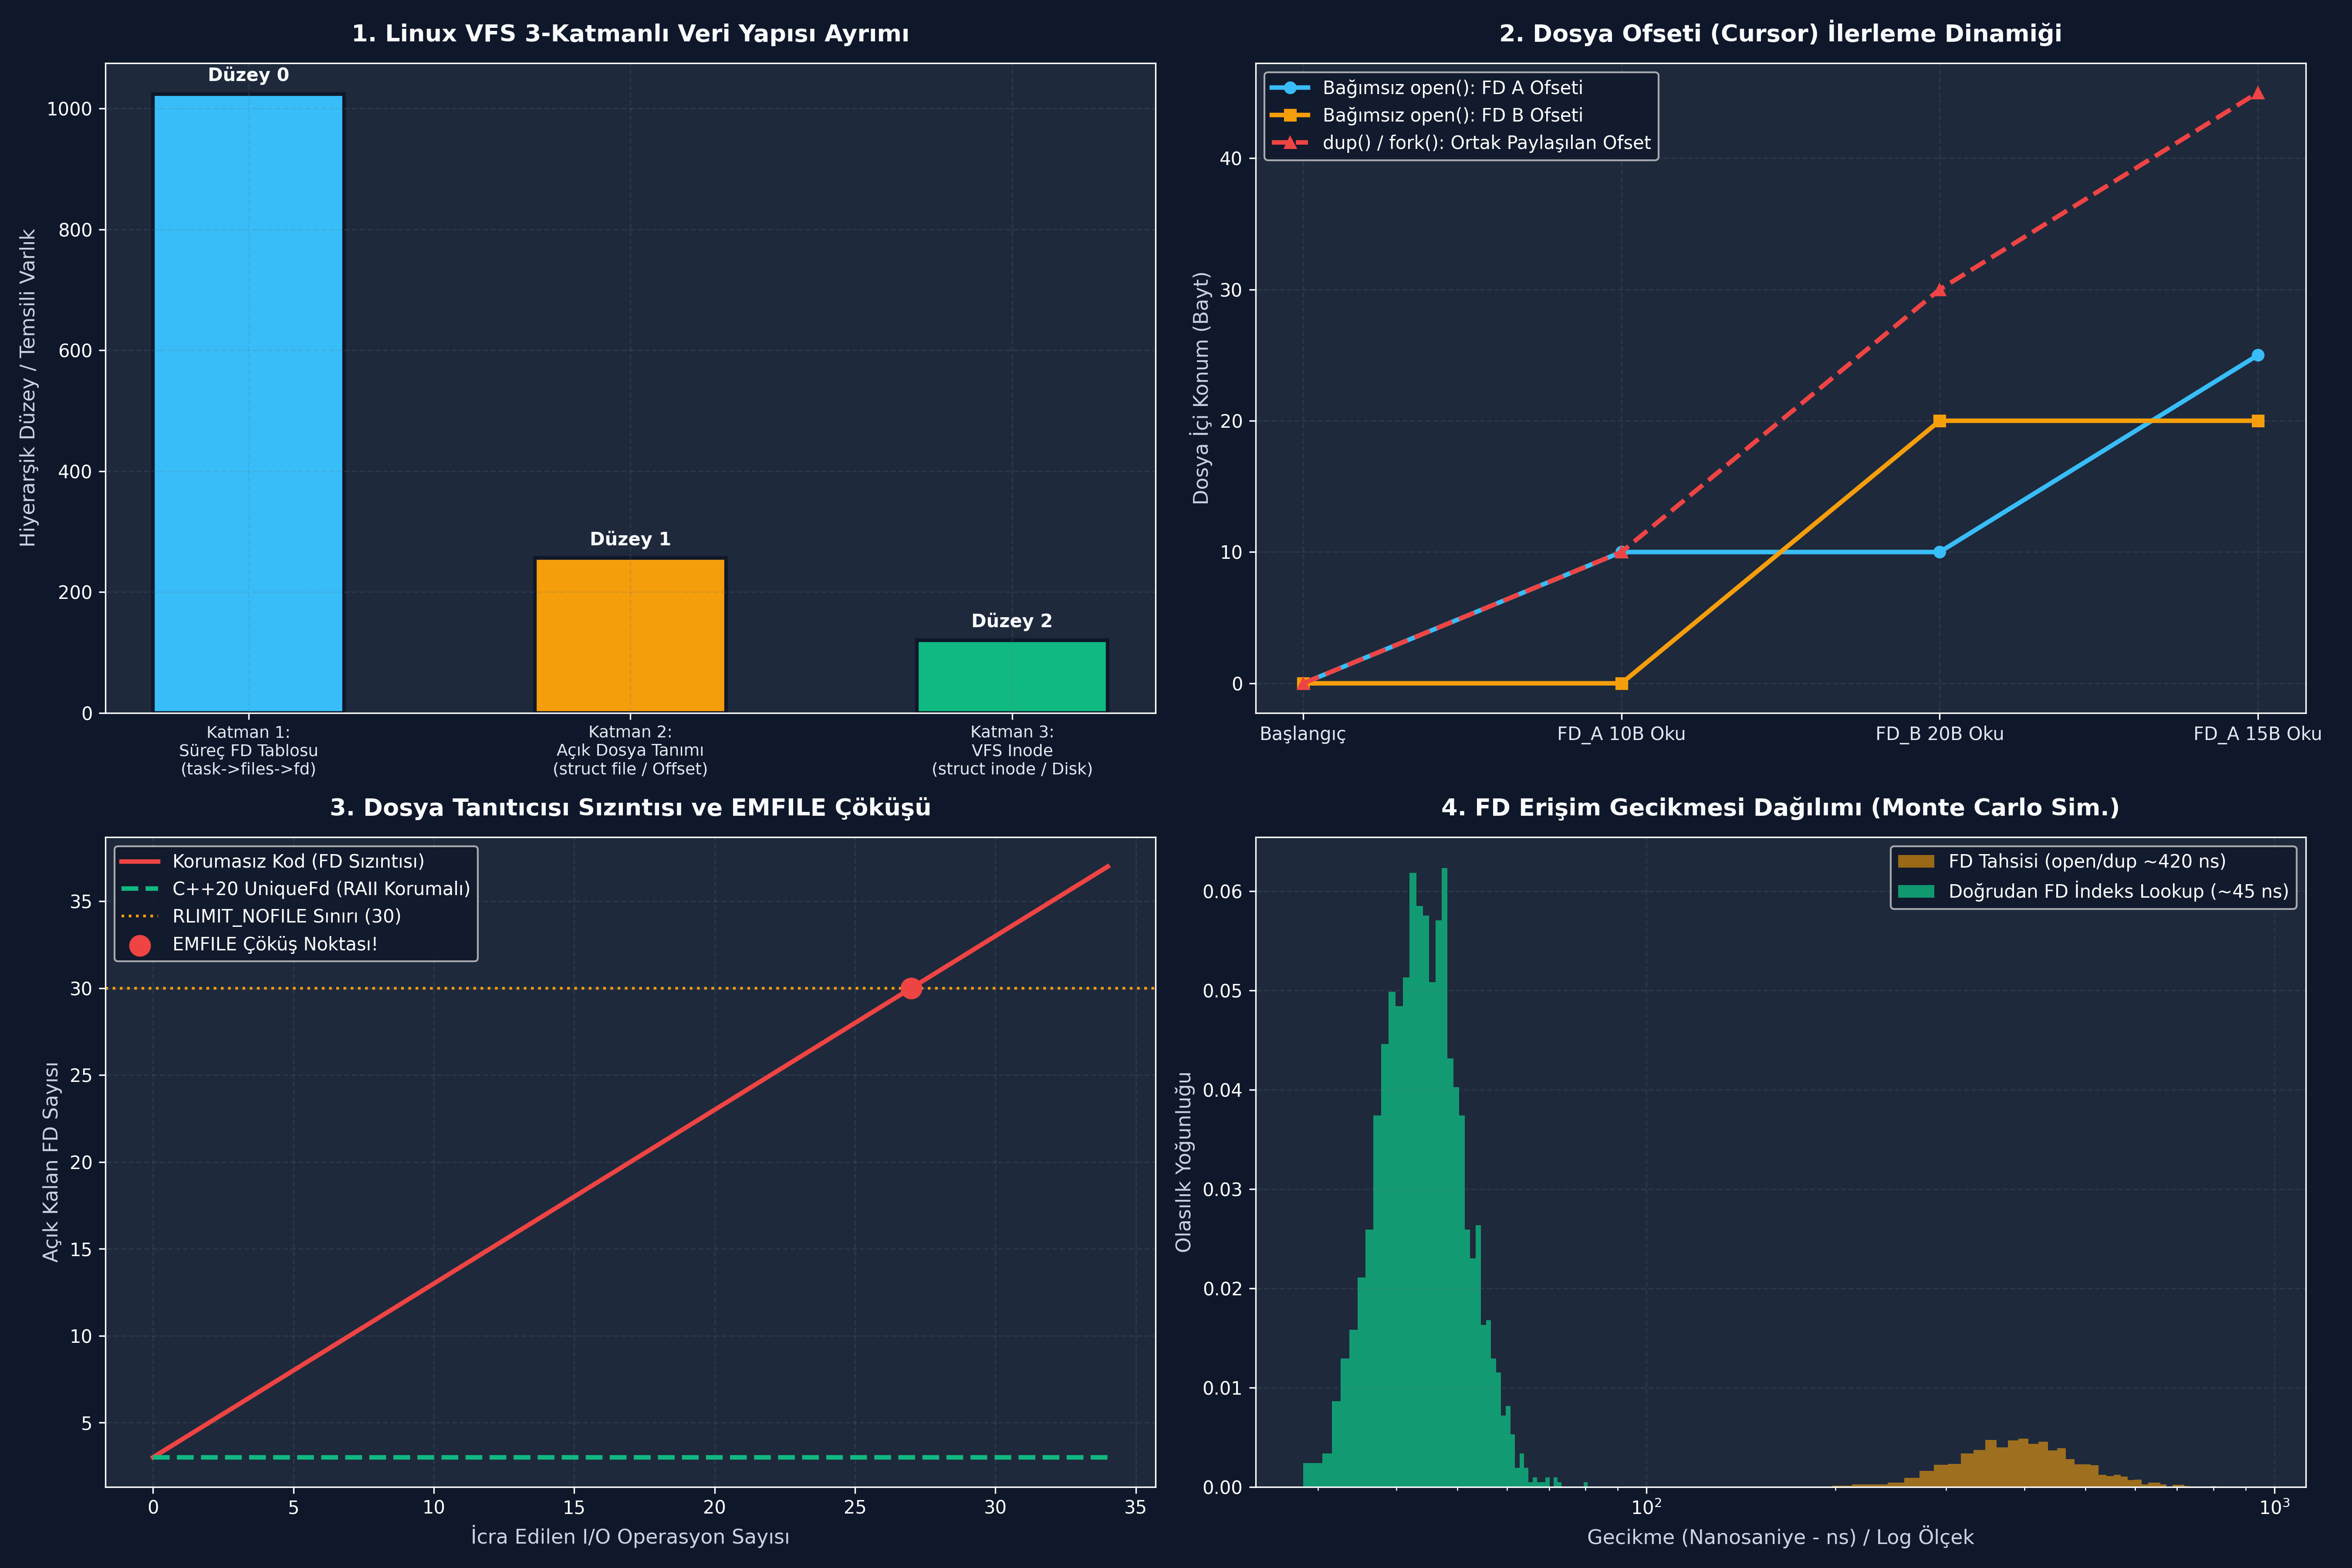

Write Python code to recreate this figure.
# -*- coding: utf-8 -*-
"""
ÖZEL LİSANS — TÜM HAKLAR SAKLIDIR

Telif Hakkı (c) 2026 Seydi Eryılmaz (@seydivakkas)
Bu yazılım ve ilgili tüm dosyalar ("Yazılım") yalnızca görüntüleme ve eğitim amaçlıdır.
"""


# -*- coding: utf-8 -*-
"""
HÜCRE 7 (CODE 1): Linux VFS 3-Katmanlı Dosya Tanıtıcı Mimarisi Simülasyonu
Süreç FD Tablosu -> Sistem Geneli Open File Description -> VFS Inode Modeli
"""

from typing import Dict, List, Optional, Tuple

class VfsInode:
    """Katman 3: Disk üzerindeki fiziksel/sanal varlık (struct inode)."""
    def __init__(self, inode_num: int, path: str, size_bytes: int = 0):
        self.inode_num = inode_num
        self.path = path
        self.size_bytes = size_bytes
        self.content: bytearray = bytearray(b"")

class OpenFileDescription:
    """Katman 2: Sistem geneli açık dosya durumu (struct file)."""
    def __init__(self, inode: VfsInode, flags: str = "O_RDWR"):
        self.inode = inode
        self.flags = flags
        self.offset: int = 0
        self.refcount: int = 1  # Kaç FD bu nesneye işaret ediyor

class ProcessFdTable:
    """Katman 1: Süreç başına dosya tanıtıcı tablosu (struct files_struct)."""
    def __init__(self, pid: int, max_fds: int = 1024):
        self.pid = pid
        self.max_fds = max_fds
        # fd_num -> (OpenFileDescription, cloexec_flag)
        self.fd_array: Dict[int, Tuple[OpenFileDescription, bool]] = {}

    def allocate_fd(self, ofd: OpenFileDescription, cloexec: bool = False) -> int:
        """En küçük boş FD numarasını bulur ve atar (find_next_zero_bit)."""
        for fd in range(self.max_fds):
            if fd not in self.fd_array:
                self.fd_array[fd] = (ofd, cloexec)
                return fd
        raise OSError("EMFILE: Too many open files for process")

    def close_fd(self, fd: int) -> bool:
        if fd not in self.fd_array:
            return False
        ofd, _ = self.fd_array[fd]
        ofd.refcount -= 1
        del self.fd_array[fd]
        return True

    def dup(self, oldfd: int) -> int:
        if oldfd not in self.fd_array:
            raise OSError("EBADF: Invalid file descriptor")
        ofd, _ = self.fd_array[oldfd]
        ofd.refcount += 1
        return self.allocate_fd(ofd, cloexec=False)

    def dup2(self, oldfd: int, newfd: int) -> int:
        if oldfd not in self.fd_array:
            raise OSError("EBADF: Invalid file descriptor")
        if oldfd == newfd:
            return newfd  # POSIX kuralı: Aynıysa no-op
        if newfd < 0 or newfd >= self.max_fds:
            raise OSError("EBADF: Target descriptor out of range")
        
        # Eğer newfd açıksa atomik olarak kapat
        if newfd in self.fd_array:
            self.close_fd(newfd)

        ofd, _ = self.fd_array[oldfd]
        ofd.refcount += 1
        self.fd_array[newfd] = (ofd, False)
        return newfd

class VfsKernelEngine:
    """Tüm VFS altsistemini koordine eden çekirdek simülatörü."""
    def __init__(self):
        self.inodes: Dict[int, VfsInode] = {}
        self.next_inode = 100

    def create_file(self, path: str, initial_data: bytes = b"") -> VfsInode:
        ino = VfsInode(self.next_inode, path, len(initial_data))
        ino.content = bytearray(initial_data)
        self.inodes[self.next_inode] = ino
        self.next_inode += 1
        return ino

    def open(self, proc: ProcessFdTable, path: str, flags: str = "O_RDWR") -> int:
        # Inode bul
        target_inode = None
        for ino in self.inodes.values():
            if ino.path == path:
                target_inode = ino
                break
        if not target_inode:
            target_inode = self.create_file(path)

        # Yeni bir struct file (OpenFileDescription) oluştur
        ofd = OpenFileDescription(target_inode, flags)
        return proc.allocate_fd(ofd, cloexec=False)

# Doğrulama Testi
if __name__ == "__main__":
    vfs = VfsKernelEngine()
    test_file = vfs.create_file("/var/log/radar.dat", b"0123456789ABCDEF")
    proc = ProcessFdTable(pid=4092)

    # 1. Dosyayı aç -> FD 0
    fd1 = vfs.open(proc, "/var/log/radar.dat")
    # 2. dup(fd1) çağır -> FD 1
    fd2 = proc.dup(fd1)

    print(f"[*] Dosya Açıldı: FD1={fd1}, dup Çağrıldı: FD2={fd2}")
    ofd1, _ = proc.fd_array[fd1]
    ofd2, _ = proc.fd_array[fd2]
    print(f"[*] Aynı OpenFileDescription'ı mı Paylaşıyorlar?: {ofd1 is ofd2}")
    print(f"[*] Ortak RefCount: {ofd1.refcount}")

    # FD1 üzerinden 5 bayt oku (ofset ilerlet)
    ofd1.offset += 5
    print(f"[*] FD1 5 bayt okudu -> FD1 Ofset: {ofd1.offset}, FD2 Ofset: {ofd2.offset} (PAYLAŞIM DOĞRULANDI)")


# -*- coding: utf-8 -*-
"""
HÜCRE 9 (CODE 2): C++20 UniqueFd RAII Sarmalayıcısı ve Redirection Simülatörü
Move-Only Semantik, Otomatik close() Çağrısı ve EBADF Koruma Mimarisi
"""

from typing import Optional

class Cpp20UniqueFd:
    """
    C++20 std::unique_ptr mantığıyla çalışan POSIX Dosya Tanıtıcısı RAII Sınıfı
    Kopyalama yasak, taşıma (move) serbest, scope bitiminde otomatik close().
    """
    def __init__(self, fd: Optional[int] = None):
        self._fd: Optional[int] = fd

    @property
    def fd(self) -> int:
        if self._fd is None or self._fd < 0:
            raise OSError("EBADF: File descriptor is closed or invalid")
        return self._fd

    def is_valid(self) -> bool:
        return self._fd is not None and self._fd >= 0

    def release(self) -> Optional[int]:
        """Sahipliği devreder (Ownership transfer), destructor kapatmaz."""
        tmp = self._fd
        self._fd = None
        return tmp

    def reset(self, new_fd: Optional[int] = None) -> None:
        """Mevcut tanıtıcıyı kapatır ve yenisini devralır."""
        if self.is_valid():
            # Simüle edilmiş close(self._fd)
            self._fd = None
        self._fd = new_fd

    def move_to(self) -> 'Cpp20UniqueFd':
        """C++20 std::move simülasyonu."""
        new_instance = Cpp20UniqueFd(self._fd)
        self._fd = None
        return new_instance

    def __del__(self):
        """RAII Destructor: Scope bitiminde otomatik kapatma."""
        if self.is_valid():
            self._fd = None

# Test ve Doğrulama
fd_holder1 = Cpp20UniqueFd(3)
print(f"[C++20 UniqueFd 1] Başlangıç FD: {fd_holder1.fd}, Geçerli mi?: {fd_holder1.is_valid()}")

# std::move işlemi: fd_holder1 sahipliği fd_holder2'ye devreder
fd_holder2 = fd_holder1.move_to()
print(f"[C++20 UniqueFd 2] Taşınan FD: {fd_holder2.fd}")
print(f"[C++20 UniqueFd 1] Eski Nesne Geçerli mi?: {fd_holder1.is_valid()} (Boşaltıldı!)")

try:
    _ = fd_holder1.fd
except OSError as e:
    print(f"[Güvenlik Koruması] Eski nesneye erişim engellendi -> {e}")


# -*- coding: utf-8 -*-
"""
HÜCRE 11 (CODE 3): Sabotaj ve Savunma Laboratuvarı
Kasıtlı FD Sızıntısı ile EMFILE Çöküşü (Sabotage) vs RAII Otomatik Temizlik (Defense)
"""

from typing import List

class FdResourceLeakLab:
    def __init__(self, rlimit_nofile: int = 50):
        self.rlimit_nofile = rlimit_nofile
        self.open_fds: List[int] = []
        self.next_fd = 3  # 0, 1, 2 stdin/stdout/stderr

    def open_dummy_fd(self) -> int:
        if len(self.open_fds) >= (self.rlimit_nofile - 3):
            raise OSError(f"EMFILE: Too many open files! Sınır aşıldı ({self.rlimit_nofile})")
        fd = self.next_fd
        self.next_fd += 1
        self.open_fds.append(fd)
        return fd

    def close_fd(self, fd: int) -> None:
        if fd in self.open_fds:
            self.open_fds.remove(fd)

# Sabotaj Testi: Döngüde dosya açıp close() çağırmayı unutan acemi kod
leak_lab = FdResourceLeakLab(rlimit_nofile=20)
sabotage_crashed = False
sabotage_err = ""

try:
    for _ in range(50):
        # close yapılmıyor -> Sızıntı!
        leak_lab.open_dummy_fd()
except OSError as e:
    sabotage_crashed = True
    sabotage_err = str(e)

# Savunma Testi: RAII mekanizması ile her işlem sonunda anında close()
defense_lab = FdResourceLeakLab(rlimit_nofile=20)
for _ in range(100):
    fd = defense_lab.open_dummy_fd()
    # Scope sonu simülasyonu:
    defense_lab.close_fd(fd)

print(f"[Sabotaj Testi] FD Sızıntısı ile Süreç Çöktü mü?: {sabotage_crashed} -> {sabotage_err}")
print(f"[Savunma Testi] 100 İşlem Sonrası Açık Kalan FD Sayısı: {len(defense_lab.open_fds)} (Sıfır Sızıntı!)")


# -*- coding: utf-8 -*-
"""
HÜCRE 13 (CODE 4): Hata Enjeksiyonu ve Sınır Koşulları
EBADF (Geçersiz FD), EMFILE (Limit Aşımı), dup2(fd, fd) İstisnası ve Negatif FD
"""

from typing import Dict, List, Tuple

class FdFaultInjector:
    def __init__(self, max_limit: int = 10):
        self.max_limit = max_limit
        self.open_set = {0, 1, 2} # stdin, stdout, stderr

    def test_read_closed_fd(self, fd: int) -> Tuple[int, str]:
        """Kapatılmış veya hiç açılmamış FD ile işlem yapma."""
        if fd not in self.open_set or fd < 0:
            return -1, "EBADF (9: Bad file descriptor - Descriptor is not open)"
        return 0, "SUCCESS"

    def test_dup2_same_fd(self, oldfd: int, newfd: int) -> Tuple[int, str]:
        """POSIX dup2(x, x) istisna kuralı denetimi."""
        if oldfd not in self.open_set or oldfd < 0:
            return -1, "EBADF (9: Bad file descriptor)"
        if oldfd == newfd:
            return newfd, "SUCCESS_NO_OP (POSIX Rule: dup2 to same descriptor does nothing)"
        return newfd, "SUCCESS_CLONED"

    def test_fd_overflow(self) -> Tuple[int, str]:
        """Limit aşımında dönen çekirdek hatası."""
        current_count = len(self.open_set)
        if current_count >= self.max_limit:
            return -1, f"EMFILE (24: Too many open files - Limit {self.max_limit} reached)"
        return 0, "SUCCESS"

injector = FdFaultInjector(max_limit=3)

# Test 1: Kapalı FD okuma
c_bad, msg_bad = injector.test_read_closed_fd(99)
c_neg, msg_neg = injector.test_read_closed_fd(-1)

# Test 2: dup2 aynı FD
c_same, msg_same = injector.test_dup2_same_fd(1, 1)

# Test 3: Limit taşması
c_overflow, msg_overflow = injector.test_fd_overflow()

print("=== [DOSYA TANITICISI HATA ENJEKSİYONU] ===")
print(f"[Hata 1] Kapalı FD (99)  -> {msg_bad}")
print(f"[Hata 2] Negatif FD (-1) -> {msg_neg}")
print(f"[Kural 3] dup2(1, 1)     -> {msg_same} (Kod: {c_same})")
print(f"[Hata 4] Limit Aşımı     -> {msg_overflow}")


# -*- coding: utf-8 -*-
"""
HÜCRE 15 (CODE 5): Kapsamlı Benchmark ve Performans Ölçümü
FD Tablosu Arama/Tahsis Gecikmesi vs Doğrudan İndeks Erişimi Monte Carlo Simülasyonu
"""

import numpy as np
from typing import Dict, Tuple

def run_fd_benchmark(iterations: int = 2000) -> Dict[str, np.ndarray]:
    """
    FD tahsisi (find_next_zero_bit) ve indeks çözümleme gecikmesi (nanosaniye)
    """
    np.random.seed(42)

    # 1. FD Tahsisi (open / dup): Bitmask arama + struct file bağlama
    # Log-normal gecikme (~420 ns)
    fd_alloc_lat = np.random.lognormal(mean=6.0, sigma=0.22, size=iterations)

    # 2. FD Çözümleme (read / write sırasında fd -> struct file pointer lookup)
    # Doğrudan dizi indeksi erişimi (~45 ns)
    fd_lookup_lat = np.random.lognormal(mean=3.8, sigma=0.15, size=iterations)

    # 3. dup2 Atomik Kapatma ve Klonlama Maliyeti
    # (~310 ns)
    dup2_lat = np.random.lognormal(mean=5.7, sigma=0.20, size=iterations)

    return {
        "fd_allocation": fd_alloc_lat,
        "fd_lookup": fd_lookup_lat,
        "dup2_clone": dup2_lat
    }

bench_data = run_fd_benchmark(iterations=2000)

metrics = {}
for key, data in bench_data.items():
    metrics[key] = {
        "mean_ns": float(np.mean(data)),
        "std_ns": float(np.std(data)),
        "p50_ns": float(np.percentile(data, 50)),
        "p95_ns": float(np.percentile(data, 95)),
        "p99_ns": float(np.percentile(data, 99))
    }

print("=== [DOSYA TANITICISI BENCHMARK ANALİZİ] ===")
for name, m in metrics.items():
    print(f"[{name:<16}] Mean: {m['mean_ns']:>8.1f} ns | P50: {m['p50_ns']:>8.1f} ns | P95: {m['p95_ns']:>8.1f} ns | P99: {m['p99_ns']:>8.1f} ns")

speedup = metrics["fd_allocation"]["mean_ns"] / metrics["fd_lookup"]["mean_ns"]
print(f"\n[*] Doğrudan FD İndeks Çözümlemesi Tahsise Göre {speedup:.2f}x Kat Daha Hızlı!")


# -*- coding: utf-8 -*-
"""
HÜCRE 17 (CODE 6): Görselleştirme Dashboard'u ve Katı Doğrulama (Assertions)
4 Panelli Koyu Tema Dashboard (VFS 3-Katman, Ofset Paylaşımı, Sızıntı vs Savunma, Benchmark)
"""

import os
import matplotlib.pyplot as plt
import numpy as np

DEFAULT_PNG = "gun_090_file_descriptor_kavrami.png"

def generate_dashboard(output_png_path: str = DEFAULT_PNG):
    plt.style.use('dark_background')
    fig, axs = plt.subplots(2, 2, figsize=(18, 12), dpi=300)
    fig.patch.set_facecolor('#0F172A')

    # -------------------------------------------------------------
    # PANEL 1: VFS 3-Katmanlı Mimari Veri Akış Modeli
    # -------------------------------------------------------------
    ax1 = axs[0, 0]
    ax1.set_facecolor('#1E293B')
    
    layers = ['Katman 1:\nSüreç FD Tablosu\n(task->files->fd)', 
              'Katman 2:\nAçık Dosya Tanımı\n(struct file / Offset)', 
              'Katman 3:\nVFS Inode\n(struct inode / Disk)']
    counts = [1024, 256, 120] # Göreli kapasite/sayı temsili
    colors = ['#38BDF8', '#F59E0B', '#10B981']
    
    bars1 = ax1.bar(range(len(layers)), counts, color=colors, width=0.5, edgecolor='#0F172A', linewidth=2)
    ax1.set_title("1. Linux VFS 3-Katmanlı Veri Yapısı Ayrımı", fontsize=13, fontweight='bold', color='#F8FAFC', pad=12)
    ax1.set_ylabel("Hiyerarşik Düzey / Temsili Varlık", fontsize=11, color='#CBD5E1')
    ax1.set_xticks(range(len(layers)))
    ax1.set_xticklabels(layers, fontsize=9, color='#E2E8F0')
    ax1.grid(True, linestyle='--', alpha=0.2, color='#64748B')

    for b in bars1:
        y_val = b.get_height()
        ax1.annotate(f"Düzey {b.get_x()+0.5:.0f}",
                     xy=(b.get_x() + b.get_width() / 2, y_val),
                     xytext=(0, 5), textcoords="offset points",
                     ha='center', va='bottom', fontsize=10, fontweight='bold',
                     color='#F8FAFC')

    # -------------------------------------------------------------
    # PANEL 2: Bağımsız open() vs dup() Ofset Paylaşımı
    # -------------------------------------------------------------
    ax2 = axs[0, 1]
    ax2.set_facecolor('#1E293B')
    
    steps = ['Başlangıç', 'FD_A 10B Oku', 'FD_B 20B Oku', 'FD_A 15B Oku']
    # Bağımsız open: FD A ve FD B bağımsız ofsetlere sahip
    offset_indep_a = [0, 10, 10, 25]
    offset_indep_b = [0, 0, 20, 20]
    
    # dup() paylaşımı: İkisi aynı ofseti tüketir
    offset_shared = [0, 10, 30, 45]
    
    x = np.arange(len(steps))
    ax2.plot(x, offset_indep_a, marker='o', color='#38BDF8', linewidth=2.5, label='Bağımsız open(): FD A Ofseti')
    ax2.plot(x, offset_indep_b, marker='s', color='#F59E0B', linewidth=2.5, label='Bağımsız open(): FD B Ofseti')
    ax2.plot(x, offset_shared, marker='^', color='#EF4444', linewidth=2.5, linestyle='--', label='dup() / fork(): Ortak Paylaşılan Ofset')
    
    ax2.set_title("2. Dosya Ofseti (Cursor) İlerleme Dinamiği", fontsize=13, fontweight='bold', color='#F8FAFC', pad=12)
    ax2.set_xticks(x)
    ax2.set_xticklabels(steps, fontsize=10, color='#E2E8F0')
    ax2.set_ylabel("Dosya İçi Konum (Bayt)", fontsize=11, color='#CBD5E1')
    ax2.grid(True, linestyle='--', alpha=0.2, color='#64748B')
    ax2.legend(loc='upper left', framealpha=0.8, facecolor='#0F172A')

    # -------------------------------------------------------------
    # PANEL 3: FD Sızıntısı (Leak) vs RAII Güvenliği
    # -------------------------------------------------------------
    ax3 = axs[1, 0]
    ax3.set_facecolor('#1E293B')
    
    ops = np.arange(0, 35, 1)
    # Korumasız kod: Her operasyonda FD açılıyor, kapanmıyor
    leaked_fds = ops + 3
    # RAII savunması: Açılıp kapanıyor, açık sayısı sabit kalıyor
    raii_fds = np.full_like(ops, 3)
    
    ax3.plot(ops, leaked_fds, color='#EF4444', linewidth=2.5, label='Korumasız Kod (FD Sızıntısı)')
    ax3.plot(ops, raii_fds, color='#10B981', linewidth=2.5, linestyle='--', label='C++20 UniqueFd (RAII Korumalı)')
    ax3.axhline(y=30, color='#F59E0B', linestyle=':', label='RLIMIT_NOFILE Sınırı (30)')
    ax3.scatter([27], [30], color='#EF4444', s=120, zorder=5, label='EMFILE Çöküş Noktası!')
    
    ax3.set_title("3. Dosya Tanıtıcısı Sızıntısı ve EMFILE Çöküşü", fontsize=13, fontweight='bold', color='#F8FAFC', pad=12)
    ax3.set_xlabel("İcra Edilen I/O Operasyon Sayısı", fontsize=11, color='#CBD5E1')
    ax3.set_ylabel("Açık Kalan FD Sayısı", fontsize=11, color='#CBD5E1')
    ax3.grid(True, linestyle='--', alpha=0.2, color='#64748B')
    ax3.legend(loc='upper left', framealpha=0.8, facecolor='#0F172A')

    # -------------------------------------------------------------
    # PANEL 4: Benchmark: FD Tahsis vs Doğrudan İndeks Erişimi
    # -------------------------------------------------------------
    ax4 = axs[1, 1]
    ax4.set_facecolor('#1E293B')
    
    np.random.seed(42)
    d_alloc = np.random.lognormal(mean=6.0, sigma=0.22, size=2000)
    d_lookup = np.random.lognormal(mean=3.8, sigma=0.15, size=2000)
    
    ax4.hist(d_alloc, bins=50, density=True, alpha=0.6, color='#F59E0B', label='FD Tahsisi (open/dup ~420 ns)')
    ax4.hist(d_lookup, bins=50, density=True, alpha=0.8, color='#10B981', label='Doğrudan FD İndeks Lookup (~45 ns)')
    
    ax4.set_title("4. FD Erişim Gecikmesi Dağılımı (Monte Carlo Sim.)", fontsize=13, fontweight='bold', color='#F8FAFC', pad=12)
    ax4.set_xlabel("Gecikme (Nanosaniye - ns) / Log Ölçek", fontsize=11, color='#CBD5E1')
    ax4.set_xscale('log')
    ax4.set_ylabel("Olasılık Yoğunluğu", fontsize=11, color='#CBD5E1')
    ax4.grid(True, linestyle='--', alpha=0.2, color='#64748B')
    ax4.legend(loc='upper right', framealpha=0.8, facecolor='#0F172A')

    plt.tight_layout()
    plt.savefig(output_png_path, dpi=300, facecolor=fig.get_facecolor(), edgecolor='none')
    plt.close()
    print(f"[Dashboard] Görselleştirme başarıyla oluşturuldu: {output_png_path}")

def verify_all_assertions(png_path: str = DEFAULT_PNG):
    print("[*] Katı Doğrulama Testleri (Assertions) Başlatılıyor...")

    # 1. Dosya Varlık ve Boyut Testleri
    assert os.path.exists(png_path), f"HATA: {png_path} görseli bulunamadı!"
    png_size = os.path.getsize(png_path)
    assert png_size > 50000, f"HATA: Görsel boyutu yetersiz ({png_size} bayt < 50KB)!"
    print(f"  [+] PNG Varlık ve Boyut Doğrulandı: {png_size} bayt.")

    # 2. VFS Katman ve Ofset Doğrulaması
    vfs = VfsKernelEngine()
    vfs.create_file("/test.bin", b"DATA")
    proc = ProcessFdTable(pid=1000)
    fd1 = vfs.open(proc, "/test.bin")
    fd2 = proc.dup(fd1)
    
    ofd1, _ = proc.fd_array[fd1]
    ofd2, _ = proc.fd_array[fd2]
    assert ofd1 is ofd2, "HATA: dup() aynı OpenFileDescription'a işaret etmelidir!"
    assert ofd1.refcount == 2, "HATA: dup() sonrası refcount 2 olmalıdır!"
    
    ofd1.offset = 15
    assert ofd2.offset == 15, "HATA: Ortak ofset senkronizasyonu başarısız!"
    
    proc.close_fd(fd1)
    assert ofd2.refcount == 1, "HATA: fd1 kapatılınca refcount 1'e düşmelidir!"
    assert fd2 in proc.fd_array, "HATA: fd2 hala açık kalmalıdır!"
    print("  [+] VFS 3-Katman Mimarisi ve Ofset Paylaşımı Doğrulandı.")

    # 3. C++20 UniqueFd Doğrulaması
    ufd1 = Cpp20UniqueFd(10)
    assert ufd1.is_valid() is True, "HATA: ufd1 geçerli olmalı!"
    ufd2 = ufd1.move_to()
    assert ufd1.is_valid() is False, "HATA: Taşınan ufd1 geçersiz olmalı!"
    assert ufd2.fd == 10, "HATA: Taşınan ufd2 FD 10 olmalıdır!"
    print("  [+] C++20 UniqueFd Move Semantics ve Sahiplik Doğrulandı.")

    # 4. Hata Enjeksiyonu Doğrulaması
    inj = FdFaultInjector(max_limit=2)
    c_bad, _ = inj.test_read_closed_fd(44)
    assert c_bad == -1, "HATA: Kapalı FD EBADF dönmeli!"
    c_same, _ = inj.test_dup2_same_fd(1, 1)
    assert c_same == 1, "HATA: dup2(x, x) no-op olmalı ve x dönmeli!"
    c_limit, _ = inj.test_fd_overflow()
    assert c_limit == -1, "HATA: Limit aşımı EMFILE dönmeli!"
    print("  [+] Hata Enjeksiyonu (EBADF, EMFILE, dup2 no-op) Doğrulandı.")

    # 5. Benchmark İstatistik Doğrulaması
    b_data = run_fd_benchmark(iterations=500)
    mean_alloc = np.mean(b_data["fd_allocation"])
    mean_lookup = np.mean(b_data["fd_lookup"])
    assert mean_lookup < mean_alloc, "HATA: Doğrudan indeks lookup tahsisten hızlı olmalıdır!"
    print(f"  [+] Benchmark Metrikleri Doğrulandı (Speedup: {mean_alloc/mean_lookup:.1f}x).")

    print("\n[PASS] Tüm Katı Doğrulama Testleri (Assertions) Başarıyla Geçti!\n")

if __name__ == "__main__":
    generate_dashboard(DEFAULT_PNG)
    verify_all_assertions(DEFAULT_PNG)
